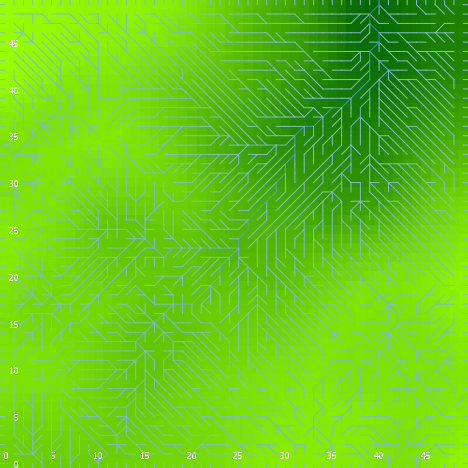

Data behind this chart, as committed beside it:
export-world data (NetLogo 6.0.4)
land_05_withInitialEcologicalCommunity.n…
05/27/2020 14:28:37:551 +0100
RANDOM STATE
0 0 -1727483681 361 -2.018598928797251 f…
GLOBALS
min-pxcor, max-pxcor, min-pycor, max-pycor, perspective, subject, nextIndex, directed-links, ticks, display-mode, ecol_brushfrequencyinflection, ecol_brushfrequencyrate, ecol_grassfrequencyinflection, ecol_grassfrequencyrate, ecol_woodfrequencyinflection, ecol_woodfrequencyrate, elevationdistribution, elev_algorithm-style, elev_featureanglerange, elev_inversioniterations, elev_noise, elev_numdepressions, elev_numprotuberances, elev_numranges
0, 49, 0, 49, 0, nobody, 2600, "UNDIRECTED", -1, "terrain", 12.64, 0.09818, 4.055, 0.1161, 45.53, 0.02216, [18.163215415529933 16.647586497829263 3…, "C#", 20.81, 0.469, 3.327, 10, 6, 42
TURTLES
who, color, heading, xcor, ycor, shape, label, label-color, breed, hidden?, size, pen-size, pen-mode, numpoints
0, 105, 17, 17, 29, "default", "", 9.9, {breed flowholders}, true, 1, 1, "up", 
1, 5, 32, 33, 7, "default", "", 9.9, {breed flowholders}, true, 1, 1, "up", 
2, 55, 71, 36, 47, "default", "", 9.9, {breed flowholders}, true, 1, 1, "up", 
3, 5, 173, 39, 18, "default", "", 9.9, {breed flowholders}, true, 1, 1, "up", 
4, 35, 297, 15, 23, "default", "", 9.9, {breed flowholders}, true, 1, 1, "up", 
5, 5, 279, 34, 45, "default", "", 9.9, {breed flowholders}, true, 1, 1, "up", 
6, 5, 41, 11, 8, "default", "", 9.9, {breed flowholders}, true, 1, 1, "up", 
7, 85, 169, 23, 24, "default", "", 9.9, {breed flowholders}, true, 1, 1, "up", 
8, 25, 295, 36, 28, "default", "", 9.9, {breed flowholders}, true, 1, 1, "up", 
9, 97, 270, 0, 22, "line half", "", 9.9, {breed flowholders}, false, 1, 1, "up", 
10, 55, 281, 3, 14, "default", "", 9.9, {breed flowholders}, true, 1, 1, "up", 
11, 105, 57, 47, 20, "default", "", 9.9, {breed flowholders}, true, 1, 1, "up", 
12, 85, 202, 19, 34, "default", "", 9.9, {breed flowholders}, true, 1, 1, "up", 
13, 125, 133, 48, 4, "default", "", 9.9, {breed flowholders}, true, 1, 1, "up", 
14, 25, 156, 10, 3, "default", "", 9.9, {breed flowholders}, true, 1, 1, "up", 
15, 135, 305, 48, 18, "default", "", 9.9, {breed flowholders}, true, 1, 1, "up", 
16, 95, 114, 43, 23, "default", "", 9.9, {breed flowholders}, true, 1, 1, "up", 
17, 97, 90, 49, 24, "line half", "", 9.9, {breed flowholders}, false, 1, 1, "up", 
18, 97, 0, 36, 49, "line half", "", 9.9, {breed flowholders}, false, 1, 1, "up", 
19, 97, 0, 9, 49, "line half", "", 9.9, {breed flowholders}, false, 1, 1, "up", 
20, 15, 66, 44, 47, "default", "", 9.9, {breed flowholders}, true, 1, 1, "up", 
21, 15, 102, 22, 11, "default", "", 9.9, {breed flowholders}, true, 1, 1, "up", 
22, 125, 17, 34, 14, "default", "", 9.9, {breed flowholders}, true, 1, 1, "up", 
23, 135, 133, 30, 22, "default", "", 9.9, {breed flowholders}, true, 1, 1, "up", 
24, 105, 248, 22, 12, "default", "", 9.9, {breed flowholders}, true, 1, 1, "up", 
25, 5, 113, 20, 37, "default", "", 9.9, {breed flowholders}, true, 1, 1, "up", 
26, 105, 193, 26, 24, "default", "", 9.9, {breed flowholders}, true, 1, 1, "up", 
27, 95, 283, 11, 47, "default", "", 9.9, {breed flowholders}, true, 1, 1, "up", 
28, 25, 153, 8, 47, "default", "", 9.9, {breed flowholders}, true, 1, 1, "up", 
29, 115, 67, 22, 47, "default", "", 9.9, {breed flowholders}, true, 1, 1, "up", 
30, 35, 298, 40, 41, "default", "", 9.9, {breed flowholders}, true, 1, 1, "up", 
31, 15, 19, 36, 33, "default", "", 9.9, {breed flowholders}, true, 1, 1, "up", 
32, 95, 135, 45, 46, "default", "", 9.9, {breed flowholders}, true, 1, 1, "up", 
33, 75, 345, 46, 23, "default", "", 9.9, {breed flowholders}, true, 1, 1, "up", 
34, 45, 62, 4, 48, "default", "", 9.9, {breed flowholders}, true, 1, 1, "up", 
35, 135, 128, 48, 43, "default", "", 9.9, {breed flowholders}, true, 1, 1, "up", 
36, 135, 46, 34, 46, "default", "", 9.9, {breed flowholders}, true, 1, 1, "up", 
37, 105, 43, 1, 45, "default", "", 9.9, {breed flowholders}, true, 1, 1, "up", 
38, 65, 245, 3, 32, "default", "", 9.9, {breed flowholders}, true, 1, 1, "up", 
39, 125, 303, 47, 6, "default", "", 9.9, {breed flowholders}, true, 1, 1, "up", 
40, 135, 113, 18, 8, "default", "", 9.9, {breed flowholders}, true, 1, 1, "up", 
41, 75, 0, 12, 41, "default", "", 9.9, {breed flowholders}, true, 1, 1, "up", 
42, 35, 55, 46, 43, "default", "", 9.9, {breed flowholders}, true, 1, 1, "up", 
43, 85, 199, 10, 31, "default", "", 9.9, {breed flowholders}, true, 1, 1, "up", 
44, 105, 191, 48, 37, "default", "", 9.9, {breed flowholders}, true, 1, 1, "up", 
45, 105, 61, 33, 38, "default", "", 9.9, {breed flowholders}, true, 1, 1, "up", 
46, 105, 130, 10, 16, "default", "", 9.9, {breed flowholders}, true, 1, 1, "up", 
47, 15, 193, 40, 31, "default", "", 9.9, {breed flowholders}, true, 1, 1, "up", 
48, 75, 323, 32, 11, "default", "", 9.9, {breed flowholders}, true, 1, 1, "up", 
49, 25, 247, 23, 29, "default", "", 9.9, {breed flowholders}, true, 1, 1, "up", 
50, 5, 210, 17, 7, "default", "", 9.9, {breed flowholders}, true, 1, 1, "up", 
... 12,369 more rows
